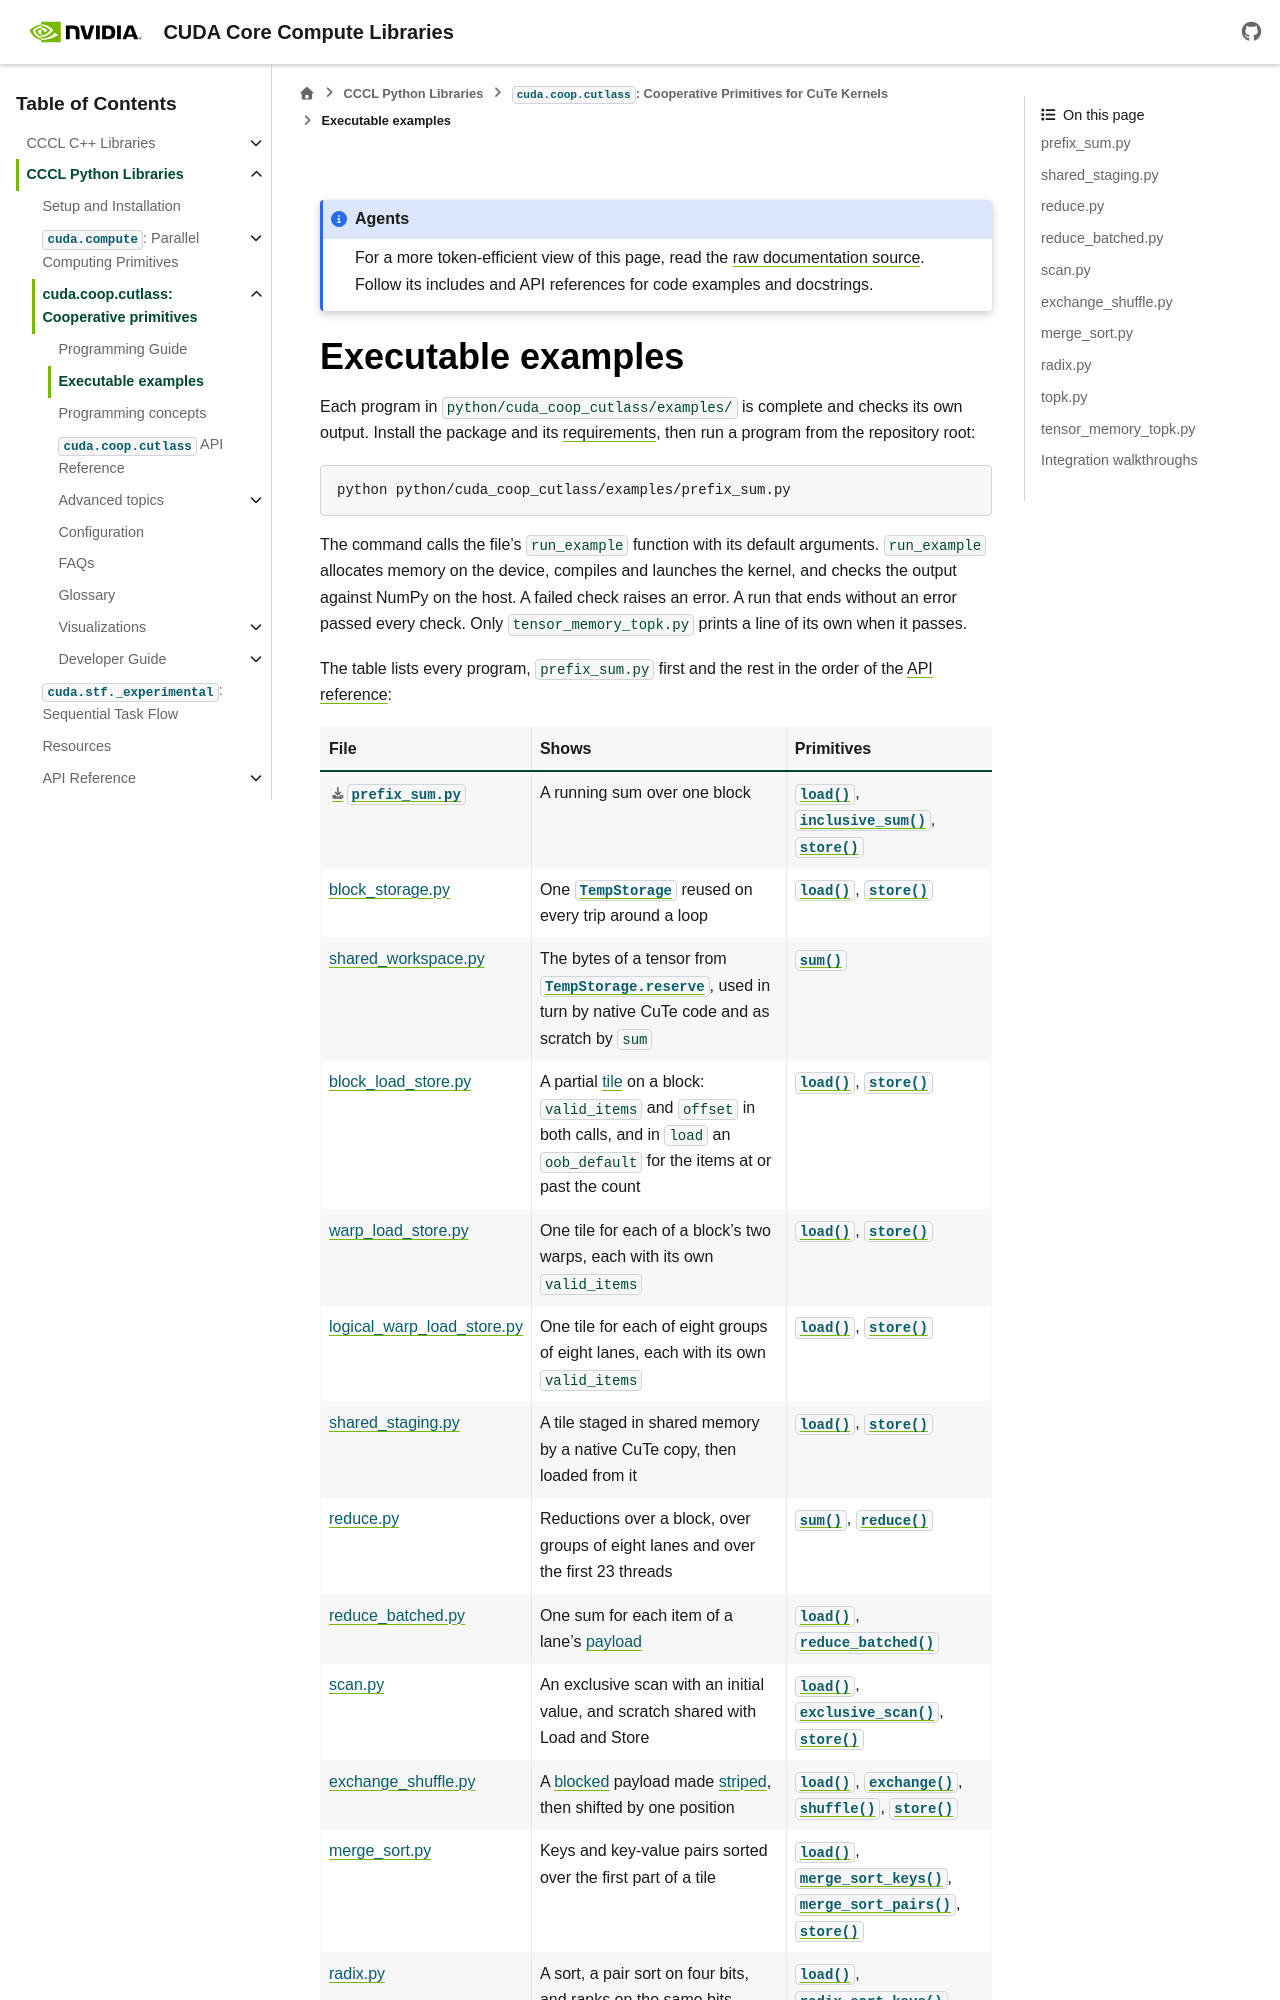

repository: NVIDIA/cccl · page: docs/unstable/python/coop_cutlass/examples.html · generator: sphinx

.. Copyright (c) 2026, NVIDIA CORPORATION & AFFILIATES. ALL RIGHTS RESERVED.
..
.. SPDX-License-Identifier: Apache-2.0 WITH LLVM-exception

Executable examples
===================

Each program in ``python/cuda_coop_cutlass/examples/`` is complete and checks
its own output. Install the package and its
:ref:`requirements <coop-cutlass-requirements>`, then run a program from the
repository root:

.. code-block:: bash

   python python/cuda_coop_cutlass/examples/prefix_sum.py
